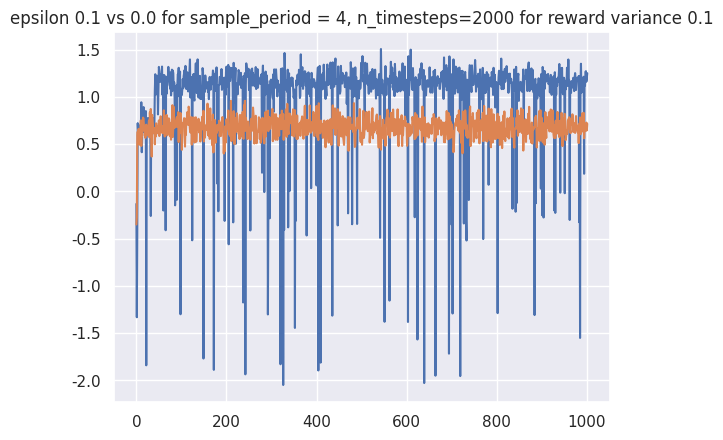

Reproduce this figure in Python.
import numpy as np
import statistics

import seaborn as sns
import matplotlib.pyplot as plt

sns.set()

# global variables
n_bandits = 2000 # == n_runs
n_arms = 10
n_timesteps = 3000
sample_period = 4

# testbed
mean_rewards = np.array([np.random.normal(size=n_arms) for i in range(n_bandits)])

def get_actual_reward(bandit,arm):
    return np.random.normal(loc=mean_rewards[bandit,arm],scale=0.1)

# greedy
def greedy(epsilon=0, n_bandits=None, n_timesteps=None, Qt=None):
    rewards = []
    for i in range(n_bandits):
        bandit_rewards = []
        arm_count = np.zeros((n_arms))
        for j in range(n_timesteps):
            x = np.random.uniform()
            if x >= epsilon:
                at = np.argmax(Qt[i])
            else:
                at = np.random.randint(0,n_arms)
            arm_count[at] += 1
            Rt = get_actual_reward(i,at)

            if j%3 == 0:
                bandit_rewards.append(Rt)

            Qt[i,at] = Qt[i,at] + (Rt - Qt[i,at])/(arm_count[at] + 1)

            if j%50 == 0:
                print("Bandit: {} Timestep: {} Action: {} Reward: {}".format(i,j,at,Rt))
        rewards.append(bandit_rewards)
        print()

    return Qt, rewards

# run on varying epsilon values
for e in [0.1,0.0]:
    Qt = np.zeros((1,n_arms))
    Qt, rewards_exp = greedy(epsilon=1,n_bandits=1,n_timesteps=sample_period,Qt=Qt)

    Qt, rewards = greedy(epsilon=e,n_bandits=1,n_timesteps=n_timesteps,Qt=Qt)
    print(mean_rewards[0])
    print(Qt[0])

    combined_rewards = rewards_exp[0] + rewards[0]
    plt.plot(range(len(combined_rewards)),combined_rewards)
    
plt.title("epsilon 0.1 vs 0.0 for sample_period = 4, n_timesteps=2000 for reward variance 0.1")
plt.show()
